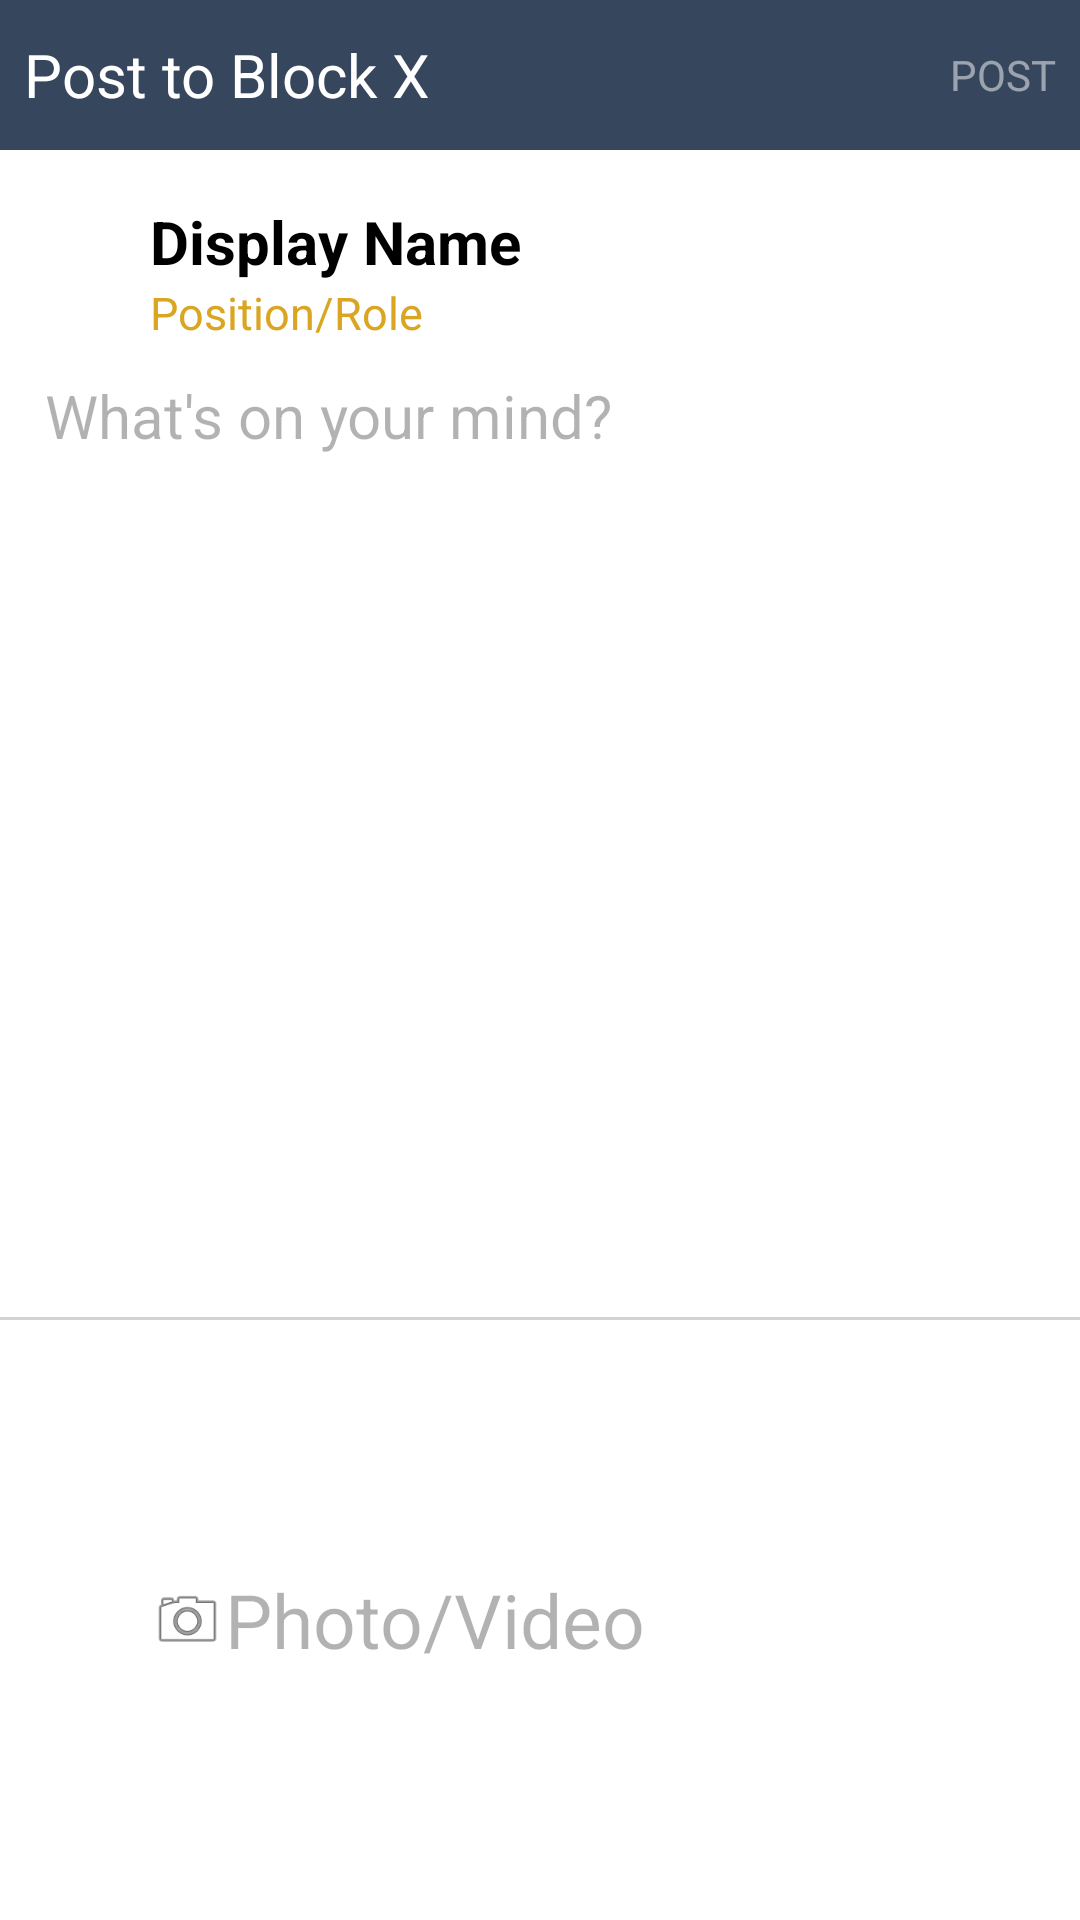

Layout XML and referenced resources for this Android screen:
<!-- AndroidManifest.xml: application theme AppTheme -->
<!-- res/layout/frag_post.xml -->
<?xml version="1.0" encoding="utf-8"?>
    <RelativeLayout xmlns:android="http://schemas.android.com/apk/res/android"
        android:layout_width="match_parent"
        android:layout_height="match_parent"
        android:background="#fff"
         >

        <RelativeLayout
            android:orientation="horizontal"
            android:layout_width="match_parent"
            android:layout_height="50dp"
            android:background="#36465D"
            android:id="@+id/relativeLayout">


            <TextView
                android:id="@+id/title_text"
                android:layout_width="wrap_content"
                android:layout_height="wrap_content"
                android:textAppearance="?android:attr/textAppearanceLarge"
                android:textColor="#fff"
                android:layout_centerVertical="true"
                android:text="Post to Block X"
                android:textSize="20sp"
                android:paddingLeft="8sp" />

            <TextView
                android:id="@+id/imageButton"
                android:layout_width="wrap_content"
                android:layout_height="fill_parent"
                android:layout_alignParentRight="true"
                android:layout_centerVertical="true"
                android:layout_marginRight="8dp"
                android:layout_marginEnd="8dp"
                android:layout_marginTop="10dp"
                android:background="@null"
                android:text="POST"
                android:textColor="#80ffffff"
                android:layout_alignParentEnd="true"
                android:gravity="center_vertical"
                />

        </RelativeLayout>


    <RelativeLayout
        android:id="@+id/post_area"
        android:layout_width="match_parent"
        android:layout_height="469dp"
        android:background="#fff"
        android:layout_weight="0.32"
        android:layout_alignParentBottom="true"
        android:layout_alignParentLeft="true"
        android:layout_alignParentStart="true"
        android:layout_below="@+id/relativeLayout">

        <LinearLayout
            android:orientation="horizontal"
            android:layout_width="match_parent"
            android:layout_height="75dp"
            android:layout_alignParentTop="true"
            android:layout_centerHorizontal="true"
            android:weightSum="1"
            android:id="@+id/linearLayout2">

            <ImageView
                android:layout_width="50dp"
                android:layout_height="match_parent"
                android:id="@+id/imageView4"
                android:src="@drawable/profile_avatar"
                android:foregroundGravity="center_vertical"
                android:paddingLeft="8dp"
                android:paddingRight="8dp"/>

            <LinearLayout
                android:orientation="vertical"
                android:layout_width="match_parent"
                android:layout_height="match_parent">

                <TextView
                    android:layout_width="match_parent"
                    android:layout_height="wrap_content"
                    android:text="Display Name"
                    android:id="@+id/fullName2"
                    android:textColor="#000000"
                    android:textSize="20sp"
                    android:textStyle="bold"
                    android:layout_weight=".8"
                    android:gravity="center_vertical|bottom" />

                <TextView
                    android:layout_width="match_parent"
                    android:layout_height="wrap_content"
                    android:text="Position/Role"
                    android:id="@+id/textView5"
                    android:textColor="#daa520"
                    android:singleLine="false"
                    android:textSize="15sp"
                    android:layout_weight=".5" />
            </LinearLayout>
        </LinearLayout>

        <LinearLayout
            android:id="@+id/photos_videos"
            android:orientation="horizontal"
            android:layout_width="match_parent"
            android:layout_height="200dp"
            android:clickable="true"
            android:layout_centerHorizontal="true"
            android:weightSum="1"
            android:background="#fff"
            android:layout_alignParentBottom="true">

            <ImageView
                android:layout_width="wrap_content"
                android:layout_height="match_parent"
                android:id="@+id/imageView2"
                android:src="@android:drawable/ic_menu_camera"
                android:layout_weight=".5"
                android:paddingLeft="50dp" />

            <TextView
                android:layout_width="292dp"
                android:layout_height="match_parent"
                android:text="Photo/Video"
                android:id="@+id/textView2"
                android:textColor="#4D000000"
                android:gravity="center_vertical"
                android:textSize="25sp"
                android:layout_weight=".5" />
        </LinearLayout>

        <View
            android:id="@+id/line2"
            android:layout_width="fill_parent"
            android:layout_height="1dp"
            android:background="#D3D3D3"
            android:paddingLeft="10dp"
            android:paddingRight="10dp"
            android:layout_alignParentRight="true"
            android:layout_alignParentEnd="true"
            android:layout_above="@+id/photos_videos"/>

        <ImageView
            android:layout_width="match_parent"
            android:layout_height="wrap_content"
            android:id="@+id/picView"
            android:layout_alignBottom="@+id/photos_videos"
            android:layout_below="@+id/editText" />

        <EditText
            android:layout_width="wrap_content"
            android:layout_height="wrap_content"
            android:id="@+id/editText"
            android:hint="What's on your mind?"

            android:layout_alignParentRight="true"
            android:layout_alignParentEnd="true"
            android:layout_alignParentLeft="true"
            android:layout_alignParentStart="true"
            android:editable="true"
            android:textColorHint="#4d000000"
            android:background="@null"
            android:textCursorDrawable="@drawable/black_cursor"
            android:gravity="top"
            android:paddingLeft="15dp"
            android:textSize="20dp"
            android:layout_below="@+id/linearLayout2"
            android:layout_alignParentTop="false"
            android:layout_above="@+id/line2" />

    </RelativeLayout>

</RelativeLayout>
<!-- resources referenced by this layout -->
<resources>
  <style name="AppTheme" parent="Theme.AppCompat.Light.NoActionBar">
          <item name="colorPrimary">@color/colorPrimary</item>
          <item name="colorPrimaryDark">@color/colorPrimaryDark</item>
          <item name="colorAccent">@color/colorPrimaryLighter</item>
  
      </style>
  <color name="colorPrimary">#263142</color>
  <color name="colorPrimaryDark">#263142</color>
  <color name="colorPrimaryLighter">#36465D</color>
</resources>
